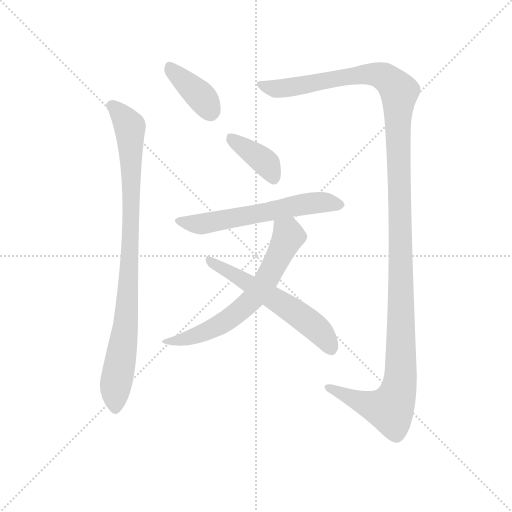
t = 0.00 s
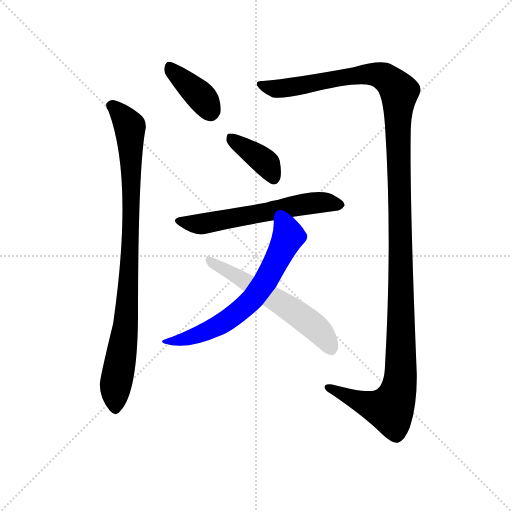
t = 5.08 s
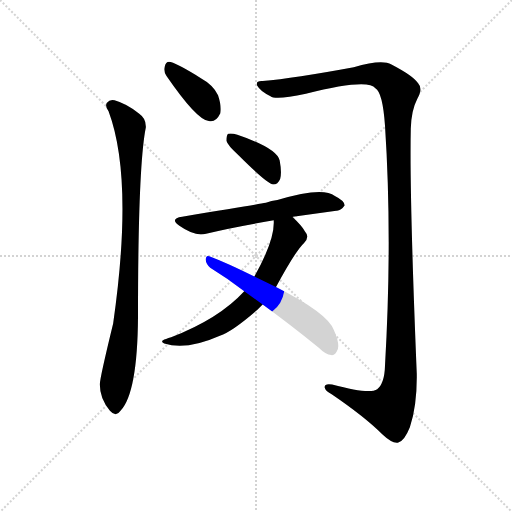
t = 5.27 s
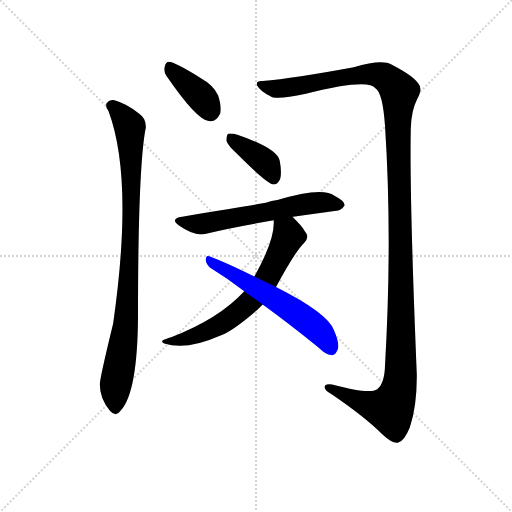
t = 5.47 s
t = 5.66 s: frame unchanged from t = 5.47 s, image omitted
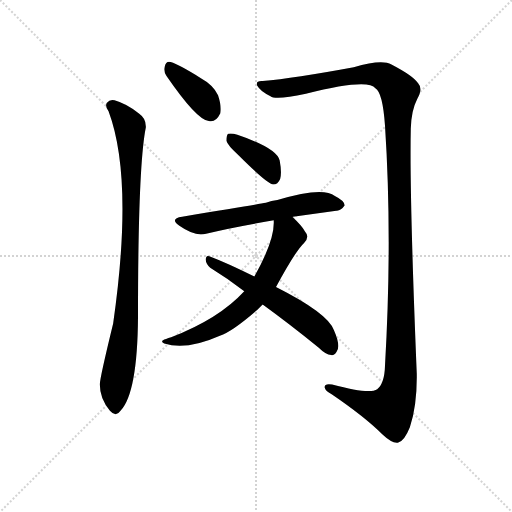
t = 6.47 s

The animated SVG that drew these frames (rendered in a browser with its animation timeline set to each time). Animation: 7 CSS @keyframes rules; one cycle of 6.47 s.

<svg version="1.1" viewBox="0 0 1024 1024" xmlns="http://www.w3.org/2000/svg">
  <g stroke="lightgray" stroke-dasharray="1,1" stroke-width="1" transform="scale(4, 4)">
    <line x1="0" y1="0" x2="256" y2="256"></line>
    <line x1="256" y1="0" x2="0" y2="256"></line>
    <line x1="128" y1="0" x2="128" y2="256"></line>
    <line x1="0" y1="128" x2="256" y2="128"></line>
  </g>
  <g transform="scale(0.92, -0.92) translate(60, -850)">
    <style type="text/css">
      
        @keyframes keyframes0 {
          from {
            stroke: blue;
            stroke-dashoffset: 388;
            stroke-width: 128;
          }
          56% {
            animation-timing-function: step-end;
            stroke: blue;
            stroke-dashoffset: 0;
            stroke-width: 128;
          }
          to {
            stroke: black;
            stroke-width: 1024;
          }
        }
        #make-me-a-hanzi-animation-0 {
          animation: keyframes0 0.5657552083333334s both;
          animation-delay: 0s;
          animation-timing-function: linear;
        }
      
        @keyframes keyframes1 {
          from {
            stroke: blue;
            stroke-dashoffset: 932;
            stroke-width: 128;
          }
          75% {
            animation-timing-function: step-end;
            stroke: blue;
            stroke-dashoffset: 0;
            stroke-width: 128;
          }
          to {
            stroke: black;
            stroke-width: 1024;
          }
        }
        #make-me-a-hanzi-animation-1 {
          animation: keyframes1 1.0084635416666667s both;
          animation-delay: 0.5657552083333334s;
          animation-timing-function: linear;
        }
      
        @keyframes keyframes2 {
          from {
            stroke: blue;
            stroke-dashoffset: 1409;
            stroke-width: 128;
          }
          82% {
            animation-timing-function: step-end;
            stroke: blue;
            stroke-dashoffset: 0;
            stroke-width: 128;
          }
          to {
            stroke: black;
            stroke-width: 1024;
          }
        }
        #make-me-a-hanzi-animation-2 {
          animation: keyframes2 1.3966471354166667s both;
          animation-delay: 1.57421875s;
          animation-timing-function: linear;
        }
      
        @keyframes keyframes3 {
          from {
            stroke: blue;
            stroke-dashoffset: 390;
            stroke-width: 128;
          }
          56% {
            animation-timing-function: step-end;
            stroke: blue;
            stroke-dashoffset: 0;
            stroke-width: 128;
          }
          to {
            stroke: black;
            stroke-width: 1024;
          }
        }
        #make-me-a-hanzi-animation-3 {
          animation: keyframes3 0.5673828125s both;
          animation-delay: 2.970865885416667s;
          animation-timing-function: linear;
        }
      
        @keyframes keyframes4 {
          from {
            stroke: blue;
            stroke-dashoffset: 610;
            stroke-width: 128;
          }
          67% {
            animation-timing-function: step-end;
            stroke: blue;
            stroke-dashoffset: 0;
            stroke-width: 128;
          }
          to {
            stroke: black;
            stroke-width: 1024;
          }
        }
        #make-me-a-hanzi-animation-4 {
          animation: keyframes4 0.7464192708333334s both;
          animation-delay: 3.538248697916667s;
          animation-timing-function: linear;
        }
      
        @keyframes keyframes5 {
          from {
            stroke: blue;
            stroke-dashoffset: 664;
            stroke-width: 128;
          }
          68% {
            animation-timing-function: step-end;
            stroke: blue;
            stroke-dashoffset: 0;
            stroke-width: 128;
          }
          to {
            stroke: black;
            stroke-width: 1024;
          }
        }
        #make-me-a-hanzi-animation-5 {
          animation: keyframes5 0.7903645833333334s both;
          animation-delay: 4.28466796875s;
          animation-timing-function: linear;
        }
      
        @keyframes keyframes6 {
          from {
            stroke: blue;
            stroke-dashoffset: 583;
            stroke-width: 128;
          }
          65% {
            animation-timing-function: step-end;
            stroke: blue;
            stroke-dashoffset: 0;
            stroke-width: 128;
          }
          to {
            stroke: black;
            stroke-width: 1024;
          }
        }
        #make-me-a-hanzi-animation-6 {
          animation: keyframes6 0.7244466145833334s both;
          animation-delay: 5.075032552083333s;
          animation-timing-function: linear;
        }
      
    </style>
    
      <path d="M 302 685 Q 368 589 394 587 Q 409 583 419 604 Q 422 619 414 643 Q 404 665 375 681 Q 330 709 311 715 Q 301 718 298 705 Q 295 695 302 685 Z" fill="lightgray"></path>
    
      <path d="M 176 608 Q 231 461 186 147 Q 156 24 157 14 Q 157 -17 179 -43 Q 192 -58 202 -43 Q 239 -4 240 162 Q 240 489 257 573 Q 258 592 242 603 Q 217 624 189 632 Q 179 635 172 626 Q 168 619 176 608 Z" fill="lightgray"></path>
    
      <path d="M 511 674 Q 495 675 499 664 Q 506 651 528 641 Q 538 632 605 646 Q 740 680 756 658 Q 772 649 777 576 Q 793 332 777 56 Q 776 16 760 4 Q 744 -8 662 14 Q 644 17 646 7 Q 647 0 661 -7 Q 733 -56 771 -94 Q 793 -115 806 -112 Q 819 -109 831 -79 Q 847 -31 846 38 Q 830 426 833 570 Q 834 610 847 635 Q 860 657 849 669 Q 839 685 791 710 Q 770 722 709 704 Q 579 680 511 674 Z" fill="lightgray"></path>
    
      <path d="M 458 513 Q 521 450 534 449 Q 544 449 549 461 Q 553 474 548 501 Q 542 528 456 557 Q 443 561 436 559 Q 432 555 432 544 Q 435 534 458 513 Z" fill="lightgray"></path>
    
      <path d="M 576 378 Q 576 379 577 379 L 671 392 Q 681 391 689 403 Q 690 413 668 424 Q 641 445 543 415 Q 530 414 518 409 Q 496 405 336 379 Q 308 375 330 359 Q 364 335 388 342 Q 451 357 535 371 L 576 378 Z" fill="lightgray"></path>
    
      <path d="M 540 226 Q 582 304 601 322 Q 614 335 603 347 Q 596 359 576 378 C 555 399 535 401 535 371 Q 538 329 493 249 L 471 217 Q 416 157 312 117 Q 306 116 301 113 Q 286 109 297 103 Q 346 88 418 120 Q 445 129 499 176 L 511 188 L 540 226 Z" fill="lightgray"></path>
    
      <path d="M 511 188 Q 569 146 633 94 Q 648 79 660 78 Q 667 77 672 86 Q 681 98 666 132 Q 653 169 540 226 L 493 249 Q 432 279 395 293 Q 388 296 387 286 Q 388 276 397 268 Q 433 246 471 217 L 511 188 Z" fill="lightgray"></path>
    
    
      <clipPath id="make-me-a-hanzi-clip-0">
        <path d="M 302 685 Q 368 589 394 587 Q 409 583 419 604 Q 422 619 414 643 Q 404 665 375 681 Q 330 709 311 715 Q 301 718 298 705 Q 295 695 302 685 Z"></path>
      </clipPath>
      <path clip-path="url(#make-me-a-hanzi-clip-0)" d="M 308 705 L 379 638 L 398 609" fill="none" id="make-me-a-hanzi-animation-0" stroke-dasharray="260 520" stroke-linecap="round"></path>
    
      <clipPath id="make-me-a-hanzi-clip-1">
        <path d="M 176 608 Q 231 461 186 147 Q 156 24 157 14 Q 157 -17 179 -43 Q 192 -58 202 -43 Q 239 -4 240 162 Q 240 489 257 573 Q 258 592 242 603 Q 217 624 189 632 Q 179 635 172 626 Q 168 619 176 608 Z"></path>
      </clipPath>
      <path clip-path="url(#make-me-a-hanzi-clip-1)" d="M 182 621 L 222 575 L 225 506 L 221 246 L 209 108 L 190 0 L 191 -38" fill="none" id="make-me-a-hanzi-animation-1" stroke-dasharray="804 1608" stroke-linecap="round"></path>
    
      <clipPath id="make-me-a-hanzi-clip-2">
        <path d="M 511 674 Q 495 675 499 664 Q 506 651 528 641 Q 538 632 605 646 Q 740 680 756 658 Q 772 649 777 576 Q 793 332 777 56 Q 776 16 760 4 Q 744 -8 662 14 Q 644 17 646 7 Q 647 0 661 -7 Q 733 -56 771 -94 Q 793 -115 806 -112 Q 819 -109 831 -79 Q 847 -31 846 38 Q 830 426 833 570 Q 834 610 847 635 Q 860 657 849 669 Q 839 685 791 710 Q 770 722 709 704 Q 579 680 511 674 Z"></path>
      </clipPath>
      <path clip-path="url(#make-me-a-hanzi-clip-2)" d="M 509 665 L 542 658 L 589 661 L 744 689 L 776 683 L 808 651 L 804 590 L 812 272 L 809 14 L 788 -39 L 740 -29 L 654 7" fill="none" id="make-me-a-hanzi-animation-2" stroke-dasharray="1281 2562" stroke-linecap="round"></path>
    
      <clipPath id="make-me-a-hanzi-clip-3">
        <path d="M 458 513 Q 521 450 534 449 Q 544 449 549 461 Q 553 474 548 501 Q 542 528 456 557 Q 443 561 436 559 Q 432 555 432 544 Q 435 534 458 513 Z"></path>
      </clipPath>
      <path clip-path="url(#make-me-a-hanzi-clip-3)" d="M 441 550 L 520 494 L 535 460" fill="none" id="make-me-a-hanzi-animation-3" stroke-dasharray="262 524" stroke-linecap="round"></path>
    
      <clipPath id="make-me-a-hanzi-clip-4">
        <path d="M 576 378 Q 576 379 577 379 L 671 392 Q 681 391 689 403 Q 690 413 668 424 Q 641 445 543 415 Q 530 414 518 409 Q 496 405 336 379 Q 308 375 330 359 Q 364 335 388 342 Q 451 357 535 371 L 576 378 Z"></path>
      </clipPath>
      <path clip-path="url(#make-me-a-hanzi-clip-4)" d="M 331 370 L 361 363 L 389 365 L 617 409 L 655 410 L 679 404" fill="none" id="make-me-a-hanzi-animation-4" stroke-dasharray="482 964" stroke-linecap="round"></path>
    
      <clipPath id="make-me-a-hanzi-clip-5">
        <path d="M 540 226 Q 582 304 601 322 Q 614 335 603 347 Q 596 359 576 378 C 555 399 535 401 535 371 Q 538 329 493 249 L 471 217 Q 416 157 312 117 Q 306 116 301 113 Q 286 109 297 103 Q 346 88 418 120 Q 445 129 499 176 L 511 188 L 540 226 Z"></path>
      </clipPath>
      <path clip-path="url(#make-me-a-hanzi-clip-5)" d="M 543 366 L 565 344 L 566 334 L 523 248 L 491 202 L 449 165 L 402 135 L 357 117 L 304 106" fill="none" id="make-me-a-hanzi-animation-5" stroke-dasharray="536 1072" stroke-linecap="round"></path>
    
      <clipPath id="make-me-a-hanzi-clip-6">
        <path d="M 511 188 Q 569 146 633 94 Q 648 79 660 78 Q 667 77 672 86 Q 681 98 666 132 Q 653 169 540 226 L 493 249 Q 432 279 395 293 Q 388 296 387 286 Q 388 276 397 268 Q 433 246 471 217 L 511 188 Z"></path>
      </clipPath>
      <path clip-path="url(#make-me-a-hanzi-clip-6)" d="M 396 284 L 576 176 L 637 128 L 658 94" fill="none" id="make-me-a-hanzi-animation-6" stroke-dasharray="455 910" stroke-linecap="round"></path>
    
  </g>
</svg>
